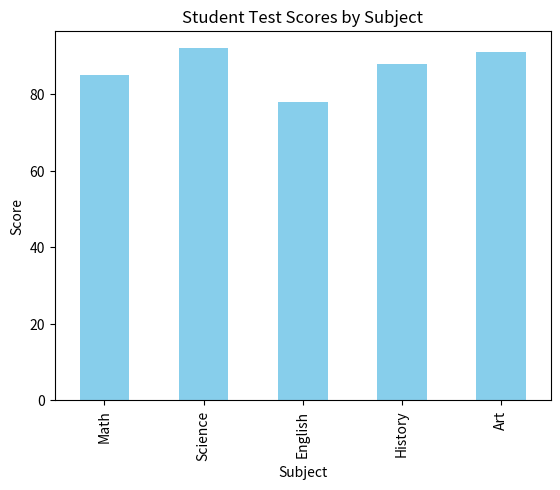

This figure's Python source:
import pandas as pd
import numpy as np
import matplotlib.pyplot as plt

# Sample DataFrame with student test scores across different subjects
data = {
    'Subject': ['Math', 'Science', 'English', 'History', 'Art'],
    'Score': [85, 92, 78, 88, 91]
}

df = pd.DataFrame(data)

# Plotting a bar chart from the DataFrame
df.plot(kind='bar', x='Subject', y='Score', color='skyblue', legend=False)

# Adding title and labels
plt.title('Student Test Scores by Subject')
plt.xlabel('Subject')
plt.ylabel('Score')

# Display the plot
plt.show()
